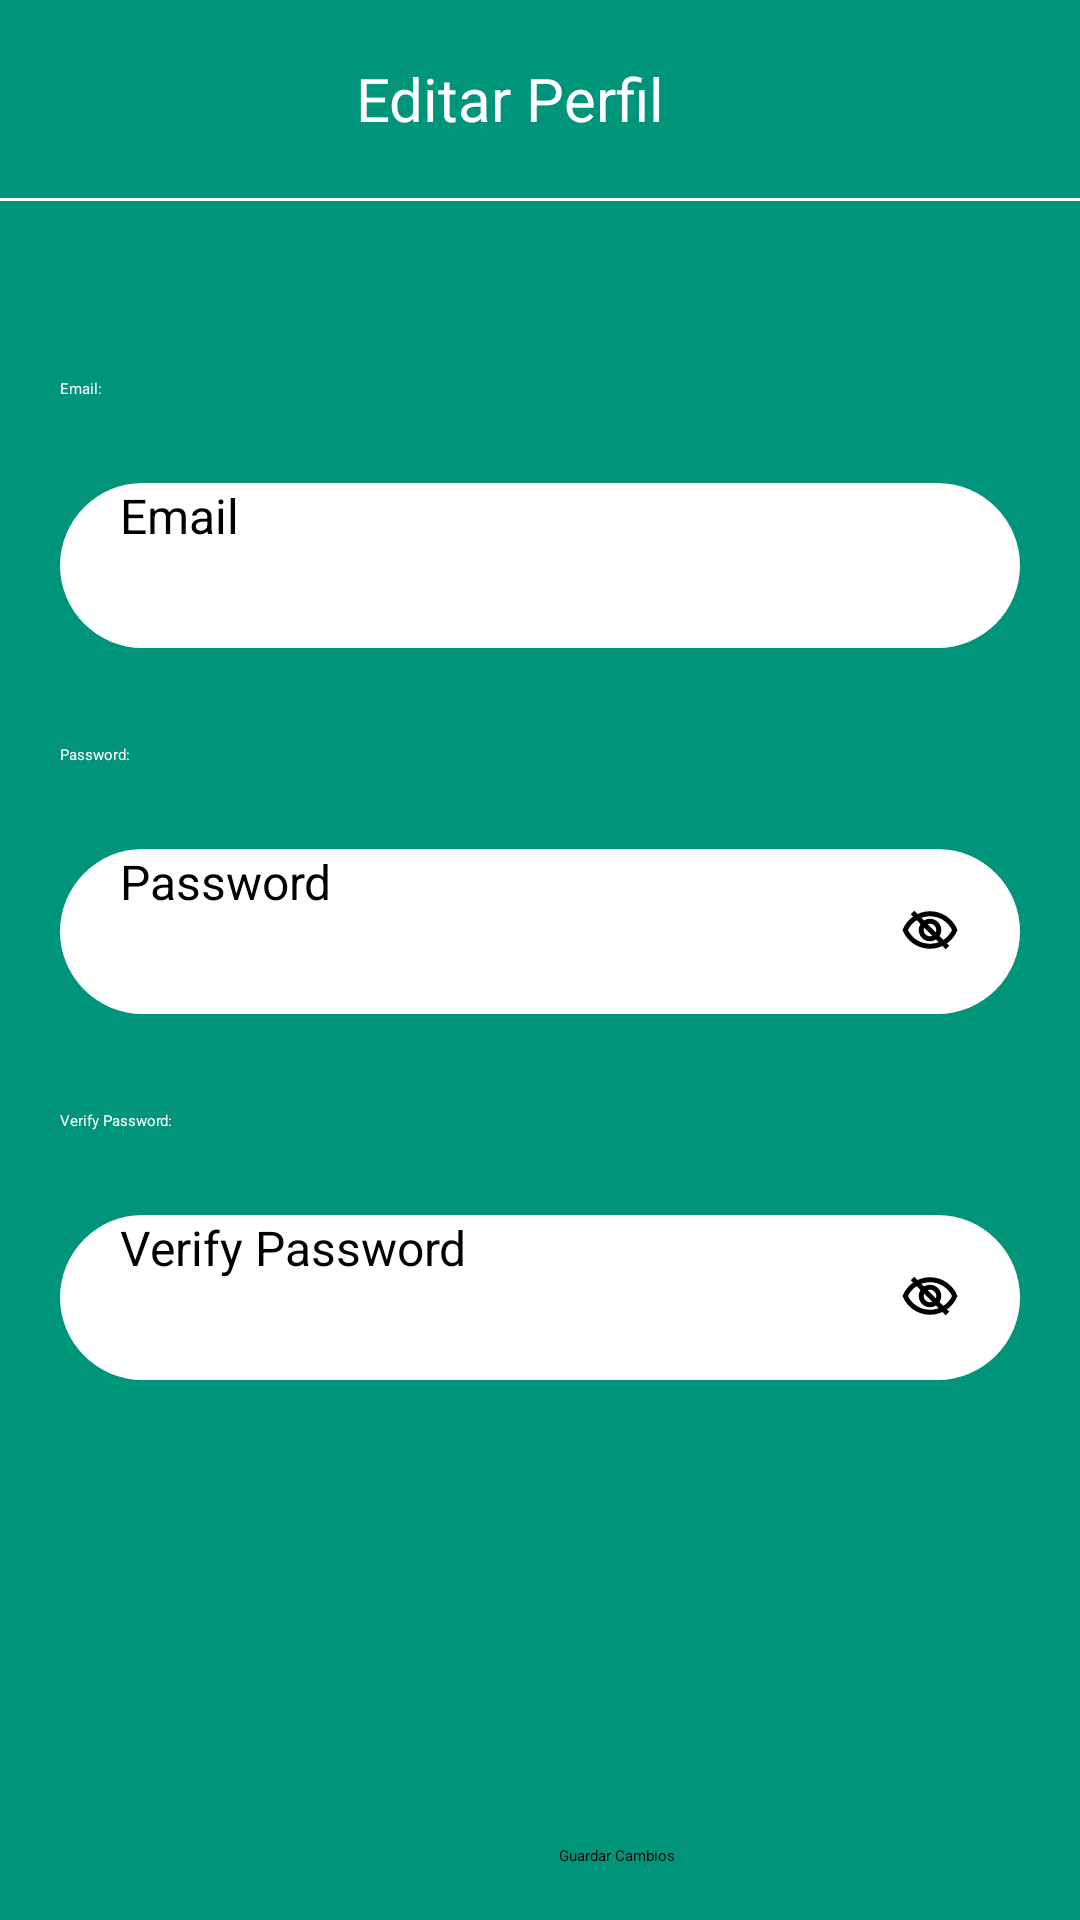

The Android layout XML behind this screen, and the referenced resources:
<!-- AndroidManifest.xml: application theme Theme.MiAgenda -->
<!-- res/layout/fragment_edit_profile.xml -->
<?xml version="1.0" encoding="utf-8"?>
<LinearLayout xmlns:android="http://schemas.android.com/apk/res/android"
    xmlns:app="http://schemas.android.com/apk/res-auto"
    xmlns:tools="http://schemas.android.com/tools"
    android:id="@+id/main"
    android:layout_width="match_parent"
    android:layout_height="match_parent"
    android:background="@color/fondoApp"
    android:orientation="vertical"
    tools:context=".ui.profile.EditProfileFragment">

    <LinearLayout
        android:layout_width="match_parent"
        android:layout_height="66dp"
        android:orientation="horizontal"
        android:gravity="center_vertical">

        <ImageButton
            android:id="@+id/boton_atras"
            android:layout_width="wrap_content"
            android:layout_height="wrap_content"
            android:src="@drawable/baseline_arrow_back_24"
            android:background="#00AAAAAA"
            android:layout_marginStart="10dp"
            />

        <TextView
            android:layout_width="0dp"
            android:layout_height="wrap_content"
            android:layout_weight="1"
            android:gravity="center"
            android:text="Editar Perfil"
            android:textColor="@color/white"
            android:textSize="20dp"
            android:layout_marginEnd="30dp"/>

    </LinearLayout>

    <View
        android:layout_width="match_parent"
        android:layout_height="1dp"
        android:background="@color/white" />

    <TextView
        android:id="@+id/email"
        android:layout_width="143dp"
        android:layout_height="35dp"
        android:layout_marginStart="20dp"
        android:layout_marginTop="59dp"
        android:text="Email:"
        android:textColor="@color/white"
        app:layout_constraintStart_toStartOf="parent" />
    <EditText
        android:id="@+id/emailusuario"
        android:layout_width="match_parent"
        android:layout_height="55dp"
        android:hint="Email"
        android:background="@drawable/redondear"
        android:backgroundTint="@color/white"
        android:maxLines="1"
        android:inputType="text"
        android:textSize="16sp"
        android:paddingStart="20dp"
        android:layout_marginStart="20dp"
        android:layout_marginEnd="20dp"
        />

    <TextView
        android:id="@+id/password"
        android:layout_width="143dp"
        android:layout_height="35dp"
        android:layout_marginStart="20dp"
        android:layout_marginTop="32dp"
        android:text="Password:"
        android:textColor="@color/white" />


    <RelativeLayout
        android:layout_width="match_parent"
        android:layout_height="55dp"
        android:layout_marginEnd="20dp"
        >

        <EditText
            android:id="@+id/passwordUsuario"
            android:layout_width="match_parent"
            android:layout_height="55dp"
            android:layout_marginStart="20dp"

            android:background="@drawable/redondear"
            android:backgroundTint="@color/white"
            android:hint="Password"
            android:inputType="text"
            android:maxLines="1"
            android:paddingStart="20dp"
            android:textSize="16sp" />

        <ImageView
            android:id="@+id/password_icon"
            android:layout_width="40dp"
            android:layout_height="40dp"
            android:layout_alignParentEnd="true"
            android:layout_marginEnd="10dp"
            android:layout_marginTop="7dp"
            android:adjustViewBounds="true"
            android:padding="10dp"
            android:src="@drawable/outline_hide_eye_24" />
    </RelativeLayout>
    <TextView
        android:id="@+id/VerifypasswordTV"
        android:layout_width="143dp"
        android:layout_height="35dp"
        android:layout_marginStart="20dp"
        android:layout_marginTop="32dp"
        android:text="Verify Password:"
        android:textColor="@color/white"/>
    <RelativeLayout
        android:layout_width="match_parent"
        android:layout_height="55dp"
        android:layout_marginEnd="20dp"
        >

        <EditText
            android:id="@+id/verifyPasswordUsuario"
            android:layout_width="match_parent"
            android:layout_height="55dp"
            android:layout_marginStart="20dp"
            android:background="@drawable/redondear"
            android:backgroundTint="@color/white"
            android:hint="Verify Password"
            android:inputType="text"
            android:maxLines="1"
            android:paddingStart="20dp"
            android:textSize="16sp" />

        <ImageView
            android:id="@+id/verifypassword_icon"
            android:layout_width="40dp"
            android:layout_height="40dp"
            android:layout_alignParentEnd="true"
            android:layout_marginEnd="10dp"
            android:layout_marginTop="7dp"
            android:adjustViewBounds="true"
            android:padding="10dp"
            android:src="@drawable/outline_hide_eye_24" />
    </RelativeLayout>

    <Button
        android:id="@+id/editarPerfilButton"
        android:gravity="center"
        android:layout_width="325dp"
        android:layout_height="57dp"
        android:layout_marginTop="130dp"
        android:layout_marginStart="43dp"
        android:layout_marginEnd="43dp"
        android:layout_marginBottom="76dp"
        android:text="Guardar Cambios"
        app:backgroundTint="#00AAAAAA"
        app:cornerRadius="20dp"
        app:strokeColor="@color/white"
        app:strokeWidth="1dp" />

</LinearLayout>
<!-- resources referenced by this layout -->
<resources>
  <color name="fondoApp">#00957A</color>
  <color name="white">#FFFFFFFF</color>
  <!-- drawable outline_hide_eye_24 (drawable) -->
  <vector xmlns:android="http://schemas.android.com/apk/res/android" android:height="24dp" android:tint="#000000" android:viewportHeight="24" android:viewportWidth="24" android:width="24dp">
  
      <path android:fillColor="@android:color/white" android:pathData="M12,6.5c3.79,0 7.17,2.13 8.82,5.5 -1.65,3.37 -5.02,5.5 -8.82,5.5S4.83,15.37 3.18,12C4.83,8.63 8.21,6.5 12,6.5m0,-2C7,4.5 2.73,7.61 1,12c1.73,4.39 6,7.5 11,7.5s9.27,-3.11 11,-7.5c-1.73,-4.39 -6,-7.5 -11,-7.5zM12,9.5c1.38,0 2.5,1.12 2.5,2.5s-1.12,2.5 -2.5,2.5 -2.5,-1.12 -2.5,-2.5 1.12,-2.5 2.5,-2.5m0,-2c-2.48,0 -4.5,2.02 -4.5,4.5s2.02,4.5 4.5,4.5 4.5,-2.02 4.5,-4.5 -2.02,-4.5 -4.5,-4.5z"/>
      <path
          android:strokeWidth="2"
          android:strokeColor="#FF000000"
          android:pathData="M5,5 L19,19"/>
  </vector>
  <!-- drawable redondear (drawable) -->
  <?xml version="1.0" encoding="utf-8"?>
  <shape xmlns:android="http://schemas.android.com/apk/res/android">
      <solid android:color="@color/white"/> 
      <corners android:radius="300dp"/> 
  </shape>
</resources>
